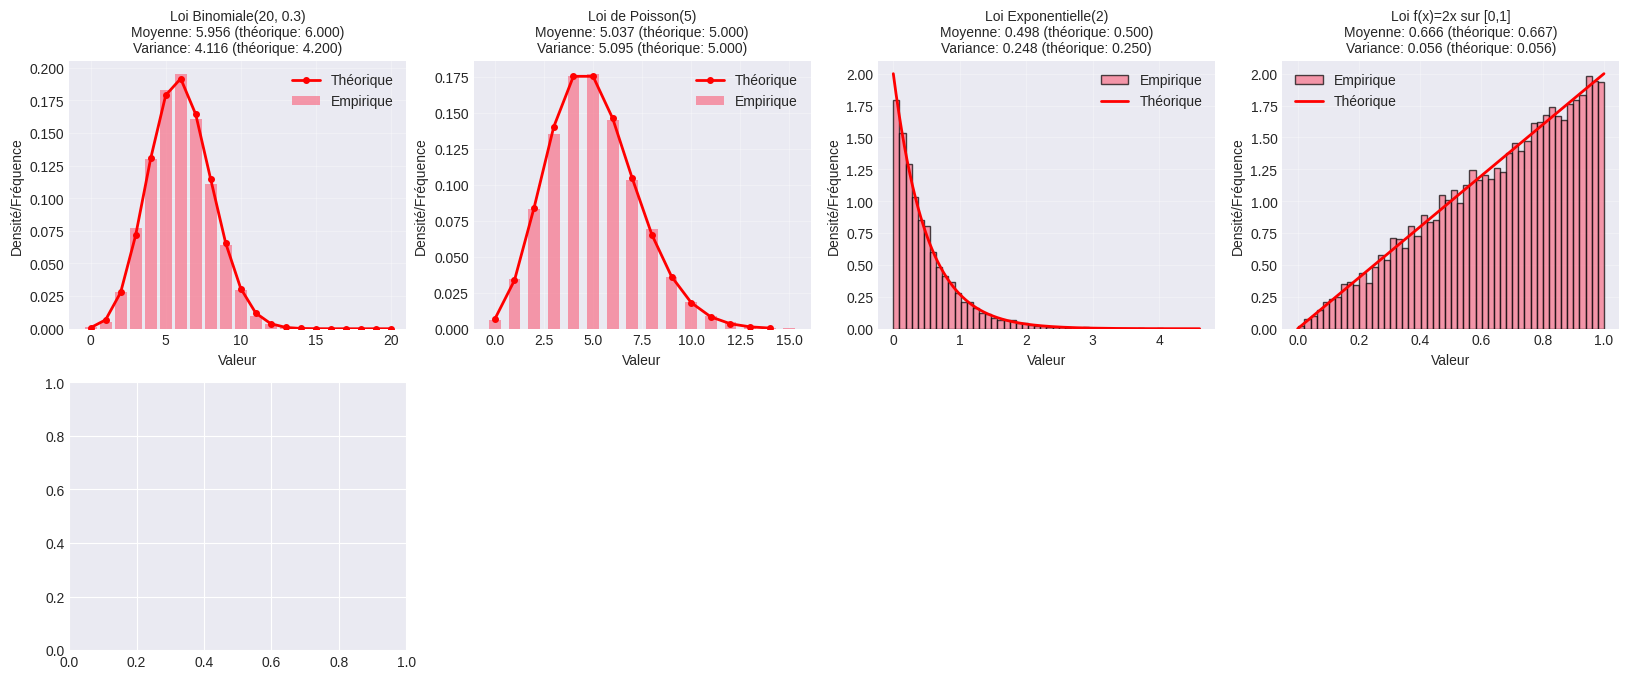

Reproduce this figure in Python. (Note: this script raises an exception after producing the figure.)
import numpy as np
import matplotlib.pyplot as plt
import seaborn as sns
from scipy import stats
import pandas as pd
from scipy.special import comb, factorial
import warnings
warnings.filterwarnings('ignore')

# Configuration de l'affichage
plt.style.use('seaborn-v0_8-darkgrid')
sns.set_palette("husl")

class InverseMethodSimulation:
    def __init__(self, N=10000, seed=42):
        """
        Initialise la simulation avec la méthode inverse
        
        Parameters:
        N: taille de l'échantillon
        seed: seed pour la reproductibilité
        """
        np.random.seed(seed)
        self.N = N
        
    # Fonction quantile pour loi Binomiale
    def binomial_quantile(self, u, n, p):
        """
        Fonction quantile pour la loi Binomiale(n, p)
        
        Parameters:
        u: valeur uniforme dans [0,1]
        n: nombre d'essais
        p: probabilité de succès
        """
        cum_prob = 0
        for k in range(n + 1):
            cum_prob += self.binomial_pmf(k, n, p)
            if cum_prob >= u:
                return k
        return n
    
    def binomial_pmf(self, k, n, p):
        """PMF de la loi binomiale"""
        return comb(n, k) * (p ** k) * ((1 - p) ** (n - k))
    
    # Fonction quantile pour loi de Poisson
    def poisson_quantile(self, u, lambda_):
        """
        Fonction quantile pour la loi de Poisson(λ)
        """
        cum_prob = 0
        k = 0
        while cum_prob < u:
            cum_prob += self.poisson_pmf(k, lambda_)
            if cum_prob >= u:
                return k
            k += 1
            if k > 1000:  # Sécurité
                break
        return k
    
    def poisson_pmf(self, k, lambda_):
        """PMF de la loi de Poisson"""
        return np.exp(-lambda_) * (lambda_ ** k) / factorial(k)
    
    # Fonction quantile pour loi Exponentielle
    def exponential_quantile(self, u, theta):
        """
        Fonction quantile pour la loi Exponentielle(θ)
        F(x) = 1 - exp(-θx)
        F^(-1)(u) = -log(1-u)/θ
        """
        return -np.log(1 - u) / theta
    
    # Fonction quantile pour f(x) = 2x sur [0,1]
    def custom_quantile(self, u):
        """
        Fonction quantile pour f(x) = 2x sur [0,1]
        F(x) = x²
        F^(-1)(u) = sqrt(u)
        """
        return np.sqrt(u)
    
    def generate_sample(self, quantile_func, *args):
        """
        Génère un échantillon de taille N
        
        Parameters:
        quantile_func: fonction quantile
        *args: paramètres pour la fonction quantile
        """
        u = np.random.uniform(0, 1, self.N)
        sample = np.array([quantile_func(u_i, *args) for u_i in u])
        return sample
    
    def compute_statistics(self, sample):
        """
        Calcule les statistiques descriptives
        """
        return {
            'moyenne': np.mean(sample),
            'variance': np.var(sample),
            'ecart_type': np.std(sample),
            'min': np.min(sample),
            'max': np.max(sample),
            'median': np.median(sample),
            'skewness': stats.skew(sample),
            'kurtosis': stats.kurtosis(sample)
        }
    
    def ks_test(self, sample, cdf_func):
        """
        Test de Kolmogorov-Smirnov
        """
        sorted_sample = np.sort(sample)
        n = len(sorted_sample)
        empirical_cdf = np.arange(1, n + 1) / n
        theoretical_cdf = np.array([cdf_func(x) for x in sorted_sample])
        
        D_plus = np.max(empirical_cdf - theoretical_cdf)
        D_minus = np.max(theoretical_cdf - empirical_cdf)
        D = max(D_plus, D_minus)
        
        return D, D_plus, D_minus
    
    def cdf_binomial(self, x, n, p):
        """CDF de la loi binomiale"""
        return sum(self.binomial_pmf(k, n, p) for k in range(int(np.floor(x)) + 1))
    
    def cdf_poisson(self, x, lambda_):
        """CDF de la loi de Poisson"""
        return sum(self.poisson_pmf(k, lambda_) for k in range(int(np.floor(x)) + 1))
    
    def cdf_exponential(self, x, theta):
        """CDF de la loi exponentielle"""
        return 1 - np.exp(-theta * x) if x >= 0 else 0
    
    def cdf_custom(self, x):
        """CDF pour f(x) = 2x"""
        return x ** 2 if 0 <= x <= 1 else (1 if x > 1 else 0)
    
    def run_simulation(self):
        """
        Exécute la simulation complète pour toutes les distributions
        """
        results = {}
        
        # 1. Binomiale (n=20, p=0.3)
        print("Simulation de la loi Binomiale(20, 0.3)...")
        binomial_sample = self.generate_sample(self.binomial_quantile, 20, 0.3)
        binomial_stats = self.compute_statistics(binomial_sample)
        binomial_D, binomial_D_plus, binomial_D_minus = self.ks_test(
            binomial_sample, lambda x: self.cdf_binomial(x, 20, 0.3)
        )
        
        results['binomial'] = {
            'sample': binomial_sample,
            'stats': binomial_stats,
            'theory': {'mean': 20 * 0.3, 'variance': 20 * 0.3 * 0.7},
            'ks': {'D': binomial_D, 'D_plus': binomial_D_plus, 'D_minus': binomial_D_minus}
        }
        
        # 2. Poisson (λ=5)
        print("Simulation de la loi de Poisson(5)...")
        poisson_sample = self.generate_sample(self.poisson_quantile, 5)
        poisson_stats = self.compute_statistics(poisson_sample)
        poisson_D, poisson_D_plus, poisson_D_minus = self.ks_test(
            poisson_sample, lambda x: self.cdf_poisson(x, 5)
        )
        
        results['poisson'] = {
            'sample': poisson_sample,
            'stats': poisson_stats,
            'theory': {'mean': 5, 'variance': 5},
            'ks': {'D': poisson_D, 'D_plus': poisson_D_plus, 'D_minus': poisson_D_minus}
        }
        
        # 3. Exponentielle (θ=2)
        print("Simulation de la loi Exponentielle(2)...")
        exp_sample = self.generate_sample(self.exponential_quantile, 2)
        exp_stats = self.compute_statistics(exp_sample)
        exp_D, exp_D_plus, exp_D_minus = self.ks_test(
            exp_sample, lambda x: self.cdf_exponential(x, 2)
        )
        
        results['exponential'] = {
            'sample': exp_sample,
            'stats': exp_stats,
            'theory': {'mean': 1/2, 'variance': 1/(2**2)},
            'ks': {'D': exp_D, 'D_plus': exp_D_plus, 'D_minus': exp_D_minus}
        }
        
        # 4. Loi custom f(x) = 2x
        print("Simulation de la loi f(x)=2x sur [0,1]...")
        custom_sample = self.generate_sample(self.custom_quantile)
        custom_stats = self.compute_statistics(custom_sample)
        custom_D, custom_D_plus, custom_D_minus = self.ks_test(
            custom_sample, self.cdf_custom
        )
        
        results['custom'] = {
            'sample': custom_sample,
            'stats': custom_stats,
            'theory': {'mean': 2/3, 'variance': 1/18},
            'ks': {'D': custom_D, 'D_plus': custom_D_plus, 'D_minus': custom_D_minus}
        }
        
        return results
    
    def plot_results(self, results):
        """
        Crée les visualisations pour les résultats
        """
        fig = plt.figure(figsize=(20, 16))
        
        # 1. Histogrammes
        distributions = ['binomial', 'poisson', 'exponential', 'custom']
        titles = ['Loi Binomiale(20, 0.3)', 'Loi de Poisson(5)', 
                  'Loi Exponentielle(2)', 'Loi f(x)=2x sur [0,1]']
        
        for i, (dist, title) in enumerate(zip(distributions, titles), 1):
            sample = results[dist]['sample']
            stats = results[dist]['stats']
            theory = results[dist]['theory']
            
            ax = plt.subplot(4, 4, i)
            if dist in ['binomial', 'poisson']:
                # Distributions discrètes
                unique, counts = np.unique(sample, return_counts=True)
                ax.bar(unique, counts/len(sample), alpha=0.7, 
                       label='Empirique', width=0.8 if dist == 'binomial' else 0.6)
                
                # Distribution théorique
                if dist == 'binomial':
                    x_theo = np.arange(0, 21)
                    y_theo = [self.binomial_pmf(k, 20, 0.3) for k in x_theo]
                else:  # poisson
                    x_theo = np.arange(0, 15)
                    y_theo = [self.poisson_pmf(k, 5) for k in x_theo]
                
                ax.plot(x_theo, y_theo, 'ro-', markersize=4, label='Théorique', linewidth=2)
            else:
                # Distributions continues
                ax.hist(sample, bins=50, density=True, alpha=0.7, 
                       label='Empirique', edgecolor='black')
                
                # Distribution théorique
                if dist == 'exponential':
                    x_theo = np.linspace(0, np.max(sample), 1000)
                    y_theo = 2 * np.exp(-2 * x_theo)
                    ax.plot(x_theo, y_theo, 'r-', linewidth=2, label='Théorique')
                else:  # custom
                    x_theo = np.linspace(0, 1, 1000)
                    y_theo = 2 * x_theo
                    ax.plot(x_theo, y_theo, 'r-', linewidth=2, label='Théorique')
            
            # Ajout des statistiques dans le titre
            ax.set_title(f'{title}\n'
                        f'Moyenne: {stats["moyenne"]:.3f} (théorique: {theory["mean"]:.3f})\n'
                        f'Variance: {stats["variance"]:.3f} (théorique: {theory["variance"]:.3f})',
                        fontsize=10)
            ax.set_xlabel('Valeur')
            ax.set_ylabel('Densité/Fréquence')
            ax.legend()
            ax.grid(True, alpha=0.3)
        
        # 2. QQ-plots
        for i, (dist, title) in enumerate(zip(distributions, titles), 5):
            ax = plt.subplot(4, 4, i)
            sample = results[dist]['sample']
            
            if dist == 'binomial':
                theo_dist = stats.binom(n=20, p=0.3)
            elif dist == 'poisson':
                theo_dist = stats.poisson(mu=5)
            elif dist == 'exponential':
                theo_dist = stats.expon(scale=0.5)  # scale = 1/θ
            else:  # custom
                theo_dist = None
            
            if theo_dist is not None:
                stats.probplot(sample, dist=theo_dist, plot=ax)
            else:
                # QQ-plot pour la distribution custom
                sorted_sample = np.sort(sample)
                theo_quantiles = np.sqrt(np.random.uniform(0, 1, len(sample)))
                theo_quantiles = np.sort(theo_quantiles)
                
                ax.scatter(theo_quantiles, sorted_sample, alpha=0.5)
                ax.plot([0, 1], [0, 1], 'r--', linewidth=2)
                ax.set_xlabel('Quantiles théoriques')
                ax.set_ylabel('Quantiles empiriques')
            
            ax.set_title(f'QQ-plot - {title}')
            ax.grid(True, alpha=0.3)
        
        # 3. Résultats du test KS
        ax_ks = plt.subplot(4, 4, 13)
        ks_data = []
        for dist, title in zip(distributions, titles):
            ks_data.append({
                'Distribution': title,
                'Statistique D': results[dist]['ks']['D'],
                'D+': results[dist]['ks']['D_plus'],
                'D-': results[dist]['ks']['D_minus']
            })
        
        ks_df = pd.DataFrame(ks_data)
        ax_ks.axis('tight')
        ax_ks.axis('off')
        table = ax_ks.table(cellText=ks_df.round(4).values,
                           colLabels=ks_df.columns,
                           cellLoc='center',
                           loc='center',
                           bbox=[0, 0, 1, 1])
        table.auto_set_font_size(False)
        table.set_fontsize(10)
        ax_ks.set_title('Test de Kolmogorov-Smirnov', fontsize=12, pad=20)
        
        # 4. Histogramme des valeurs uniformes initiales
        ax_uniform = plt.subplot(4, 4, 14)
        u_values = np.random.uniform(0, 1, self.N)
        ax_uniform.hist(u_values, bins=50, density=True, alpha=0.7, 
                       edgecolor='black', color='skyblue')
        ax_uniform.axhline(y=1, color='r', linestyle='--', linewidth=2, 
                          label='Uniforme théorique')
        ax_uniform.set_xlabel('Valeur')
        ax_uniform.set_ylabel('Densité')
        ax_uniform.set_title(f'Distribution des {self.N} valeurs uniformes')
        ax_uniform.legend()
        ax_uniform.grid(True, alpha=0.3)
        
        plt.tight_layout()
        plt.show()
    
    def print_summary_table(self, results):
        """
        Affiche un tableau récapitulatif des statistiques
        """
        print("\n" + "="*100)
        print("RÉCAPITULATIF DES SIMULATIONS - MÉTHODE INVERSÉE")
        print("="*100)
        
        summary_data = []
        for dist_name, dist_results in results.items():
            stats = dist_results['stats']
            theory = dist_results['theory']
            
            summary_data.append({
                'Distribution': dist_name.upper(),
                'N échantillon': self.N,
                'Moyenne empirique': f"{stats['moyenne']:.4f}",
                'Moyenne théorique': f"{theory['mean']:.4f}",
                'Différence moyenne': f"{abs(stats['moyenne'] - theory['mean']):.4f}",
                'Variance empirique': f"{stats['variance']:.4f}",
                'Variance théorique': f"{theory['variance']:.4f}",
                'Différence variance': f"{abs(stats['variance'] - theory['variance']):.4f}",
                'KS D-stat': f"{dist_results['ks']['D']:.4f}"
            })
        
        df_summary = pd.DataFrame(summary_data)
        print(df_summary.to_string(index=False))
        
        print("\n" + "="*100)
        print("INTERPRÉTATION DU TEST DE KOLMOGOROV-SMIRNOV:")
        print("="*100)
        print("H₀: L'échantillon suit la distribution théorique")
        print("Plus D est petit, plus l'échantillon suit bien la distribution théorique.")
        print("La valeur critique pour α=0.05 et N=10000 est environ 0.0135")
        print("Si D > 0.0135, on rejette H₀ au seuil de 5%")
        print("="*100)

# Exécution de la simulation
if __name__ == "__main__":
    # Création de la simulation
    simulator = InverseMethodSimulation(N=10000, seed=42)
    
    # Exécution des simulations
    print("Démarrage de la simulation par méthode inverse...")
    print(f"Taille d'échantillon: {simulator.N}")
    print("-" * 50)
    
    results = simulator.run_simulation()
    
    # Affichage des résultats
    simulator.print_summary_table(results)
    
    # Visualisations
    print("\nGénération des visualisations...")
    simulator.plot_results(results)
